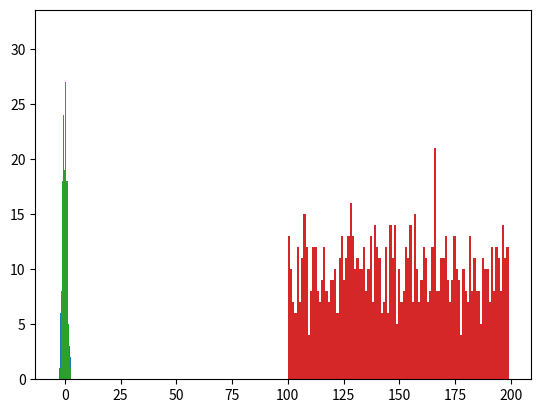

This figure's Python source:
import numpy as np
import matplotlib.pyplot as plt

# np.rnadom.normal()
arr = np.random.normal(0,1,(2,3)) # 평균값, 표준편차, 개수(행렬)
print(arr)

arr = np.random.normal(0,1,1000)
plt.hist(arr, bins=100)
plt.show()

# np.random.rand()
arr = np.random.rand(1000)
plt.hist(arr, bins=100)
plt.show()

# np.random.randn()
arr = np.random.randn(1000)
plt.hist(arr, bins=100)
plt.show()

# np.random.randint()
arr = np.random.randint(low=1, high=5,size=(3,4))
print(arr)

arr = np.random.randint(100,200,1000)
plt.hist(arr, bins=100)
plt.show()